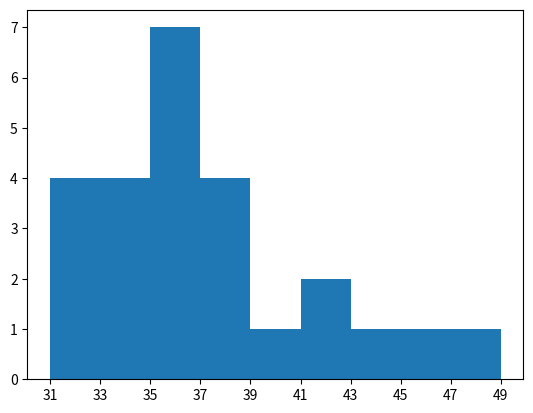

Python code for this plot:
from matplotlib import pyplot as plt


def test10():
    # 获取数据
    data = [45, 49, 42, 42, 36, 37, 31, 38, 35, 39, 43, 33, 34, 36, 35, 36, 34, 32, 36, 32, 37, 33, 32, 38, 35]
    # 设置组距
    bin_width = 2

    # 设置分组
    bin_count = int((max(data) - min(data)) / bin_width)
    # 设置x轴标签位置
    x = range(bin_count)
    x_ticks = range(31, 50, 2)
    # 设置x轴标签的值
    plt.xticks(x_ticks)
    # 填充数据
    plt.hist(data, bin_count)
    # 显示图表
    plt.show()


if __name__ == '__main__':
    test10()
